Run: headless pygame with SDL's dummy video driver; simulated clock (each Clock.tick advances the game by its frame time, no real sleeping); random seed 0; keys injected as events and as key.get_pressed() state; no mouse input.
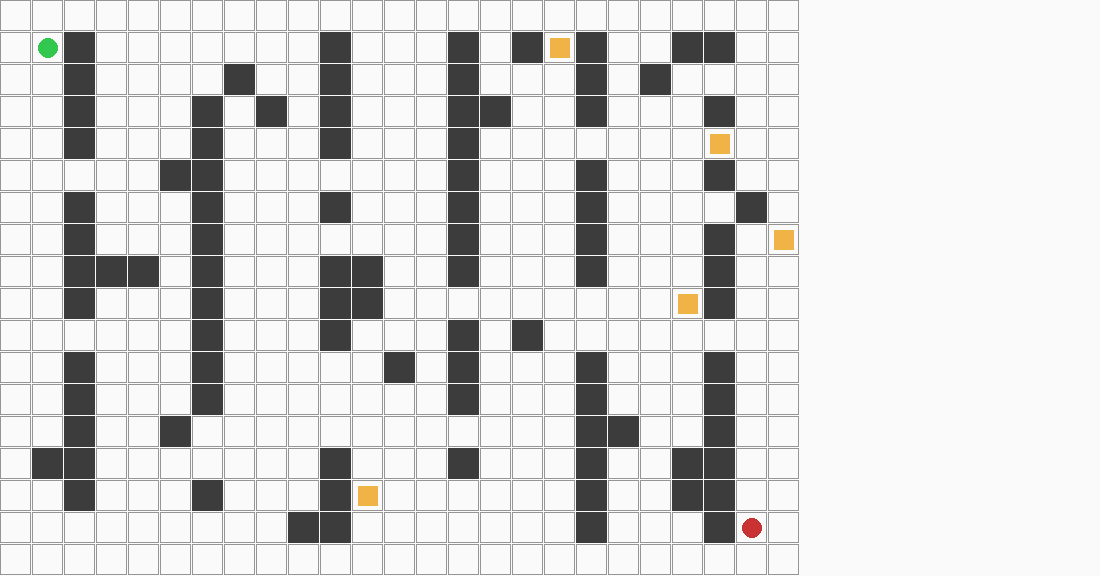
Frame 1 of 4 · flips 1–60 · no input
Frame 2 of 4 · flips 61–180 · tapped SPACE, RETURN · held RIGHT (→), D · screen unchanged from frame 1, image omitted
Frame 3 of 4 · flips 181–300 · held DOWN (↓), S · screen unchanged from frame 2, image omitted
Frame 4 of 4 · flips 301–420 · held LEFT (←), A, UP (↑), W · screen unchanged from frame 3, image omitted

The pygame program that drew these frames:

import pygame, sys, random, math, time, heapq
from itertools import permutations

GRID_W, GRID_H = 25, 18
CELL = 32
FPS = 60
OBSTACLE_RATE = 0.15
NUM_TASKS = 5
NUM_ROBOTS = 2
WHITE, BLACK = (250,250,250), (10,10,10)
GRAY, DARK = (150,150,150), (60,60,60)
GREEN, RED, BLUE, ORANGE = (50,200,80), (200,50,50), (80,120,230), (240,180,70)

pygame.init()
font = pygame.font.SysFont("Consolas", 16)
screen = pygame.display.set_mode((GRID_W*CELL + 300, GRID_H*CELL))
pygame.display.set_caption("Smart Warehouse Optimizer")

def neighbors4(r,c):
    for dr,dc in [(1,0),(-1,0),(0,1),(0,-1)]:
        nr, nc = r+dr, c+dc
        if 0 <= nr < GRID_H and 0 <= nc < GRID_W:
            yield nr,nc

def heuristic(a,b): return abs(a[0]-b[0]) + abs(a[1]-b[1])
def euclid(a,b): return math.hypot(a[0]-b[0], a[1]-b[1])

def astar(grid, start, goal):
    open_heap = [(heuristic(start,goal),0,start)]
    g = {start:0}; came = {}
    closed=set(); expanded=0
    while open_heap:
        f, cost, cur = heapq.heappop(open_heap)
        if cur in closed: continue
        expanded += 1
        if cur == goal:
            path=[cur]
            while cur in came:
                cur=came[cur]
                path.append(cur)
            path.reverse()
            return path, expanded
        closed.add(cur)
        for nb in neighbors4(*cur):
            if grid[nb[0]][nb[1]]==1: continue
            g2=g[cur]+1
            if g2<g.get(nb,1e9):
                g[nb]=g2
                came[nb]=cur
                heapq.heappush(open_heap,(g2+heuristic(nb,goal),g2,nb))
    return [], expanded

def line_of_sight(grid,a,b):
    (x0,y0)=(a[1],a[0]); (x1,y1)=(b[1],b[0])
    dx,dy=abs(x1-x0),abs(y1-y0)
    sx=1 if x0<x1 else -1; sy=1 if y0<y1 else -1
    err=dx-dy
    while True:
        if grid[y0][x0]==1: return False
        if x0==x1 and y0==y1: break
        e2=2*err
        if e2>-dy: err-=dy; x0+=sx
        if e2<dx: err+=dx; y0+=sy
    return True

def theta_star(grid,start,goal):
    openh=[(euclid(start,goal),start)]
    g={start:0}; parent={start:start}; expanded=0
    while openh:
        _,s=heapq.heappop(openh)
        expanded+=1
        if s==goal:
            path=[s]
            while s!=parent[s]:
                s=parent[s]; path.append(s)
            path.reverse(); return path, expanded
        for nb in neighbors4(*s):
            if grid[nb[0]][nb[1]]==1: continue
            ps=parent[s]
            if line_of_sight(grid,ps,nb):
                cost=g[ps]+euclid(ps,nb)
                par=ps
            else:
                cost=g[s]+euclid(s,nb)
                par=s
            if cost<g.get(nb,1e9):
                g[nb]=cost; parent[nb]=par
                heapq.heappush(openh,(cost+euclid(nb,goal),nb))
    return [], expanded

def generate_warehouse():
    grid=[[0]*GRID_W for _ in range(GRID_H)]
    for c in range(2, GRID_W-2, 4):
        for r in range(GRID_H):
            if random.random()<0.85:
                grid[r][c]=1
        for _ in range(2): grid[random.randint(1,GRID_H-2)][c]=0
    for _ in range(int(GRID_W*GRID_H*OBSTACLE_RATE*0.5)):
        r,c=random.randrange(GRID_H), random.randrange(GRID_W)
        grid[r][c]=1
    for r in range(GRID_H):
        grid[r][0]=grid[r][GRID_W-1]=0
    for c in range(GRID_W):
        grid[0][c]=grid[GRID_H-1][c]=0
    return grid

def generate_tasks(grid,n=NUM_TASKS):
    tasks=[]
    while len(tasks)<n:
        r,c=random.randrange(GRID_H), random.randrange(GRID_W)
        if grid[r][c]==0:
            tasks.append((r,c))
    return tasks

def total_path_length(grid, order, start, algo):
    total=0
    pos=start
    for t in order:
        path, _ = (astar if algo=="A*" else theta_star)(grid,pos,t)
        total += len(path)
        pos=t
    return total

def greedy_assign(grid, robots, tasks, algo):
    assigned={r:[] for r in robots}
    remaining=tasks[:]
    while remaining:
        best=None; bestd=1e9; bestbot=None
        for r in robots:
            if not remaining: break
            cur=r if not assigned[r] else assigned[r][-1]
            for t in remaining:
                d=len((astar if algo=="A*" else theta_star)(grid,cur,t)[0])
                if d<bestd: bestd, best, bestbot=d, t, r
        assigned[bestbot].append(best)
        remaining.remove(best)
    return assigned

def ga_assign(grid, robots, tasks, algo, pop=20, gen=30, pmut=0.2):
    N=len(tasks); split=len(tasks)//len(robots)
    def fitness(order):
        cost=0; i=0
        for r in robots:
            subtasks=order[i:i+split]
            cost+=total_path_length(grid,subtasks,r,algo)
            i+=split
        return cost
    popu=[random.sample(tasks,len(tasks)) for _ in range(pop)]
    for g in range(gen):
        scored=sorted([(fitness(p),p) for p in popu], key=lambda x:x[0])
        best=scored[0][1]
        newp=[best]
        while len(newp)<pop:
            a,b=random.sample(scored[:10],2)
            pa, pb=a[1], b[1]
            cut=random.randint(0,len(tasks)-1)
            child=pa[:cut]+[x for x in pb if x not in pa[:cut]]
            if random.random()<pmut:
                i,j=random.sample(range(len(tasks)),2)
                child[i],child[j]=child[j],child[i]
            newp.append(child)
        popu=newp
    best=sorted([(fitness(p),p) for p in popu], key=lambda x:x[0])[0][1]
    assigned={r:[] for r in robots}
    i=0
    for r in robots:
        assigned[r]=best[i:i+split]
        i+=split
    return assigned

def draw(grid, robots, tasks, paths, algo_name):
    screen.fill(WHITE)
    for r in range(GRID_H):
        for c in range(GRID_W):
            rect=pygame.Rect(c*CELL, r*CELL, CELL-1, CELL-1)
            if grid[r][c]==1:
                pygame.draw.rect(screen, DARK, rect)
            else:
                pygame.draw.rect(screen, WHITE, rect)
                pygame.draw.rect(screen, GRAY, rect,1)
    for t in tasks:
        pygame.draw.rect(screen, ORANGE, (t[1]*CELL+6,t[0]*CELL+6,CELL-12,CELL-12))
    for r,color in robots.items():
        pygame.draw.circle(screen, color, (r[1]*CELL+CELL//2, r[0]*CELL+CELL//2), CELL//3)
    for k,v in paths.items():
        col = BLUE if algo_name=="A*" else RED
        for (r,c) in v:
            pygame.draw.circle(screen, col, (c*CELL+CELL//2, r*CELL+CELL//2), 3)
    pygame.display.flip()

def main():
    grid=generate_warehouse()
    robots={(1,1):GREEN,(GRID_H-2,GRID_W-2):RED}
    tasks=generate_tasks(grid)
    algo_name="Theta*" 
    mode="Greedy"

    assigned = greedy_assign(grid, list(robots.keys()), tasks, algo_name)
    assigned_ga = ga_assign(grid, list(robots.keys()), tasks, algo_name)
    draw(grid, robots, tasks, {}, algo_name)

    print(f"Algorithm={algo_name}")
    print("Greedy assignment:", assigned)
    print("GA assignment:", assigned_ga)

    paths={}
    for r,sub in assigned_ga.items():
        cur=r
        for t in sub:
            p,_=(astar if algo_name=="A*" else theta_star)(grid,cur,t)
            paths.update({(cur,t):p})
            cur=t

    running=True
    while running:
        for e in pygame.event.get():
            if e.type==pygame.QUIT:
                running=False
        draw(grid,robots,tasks,{},algo_name)
        pygame.display.flip()
    pygame.quit()

if __name__=="__main__":
    main()
